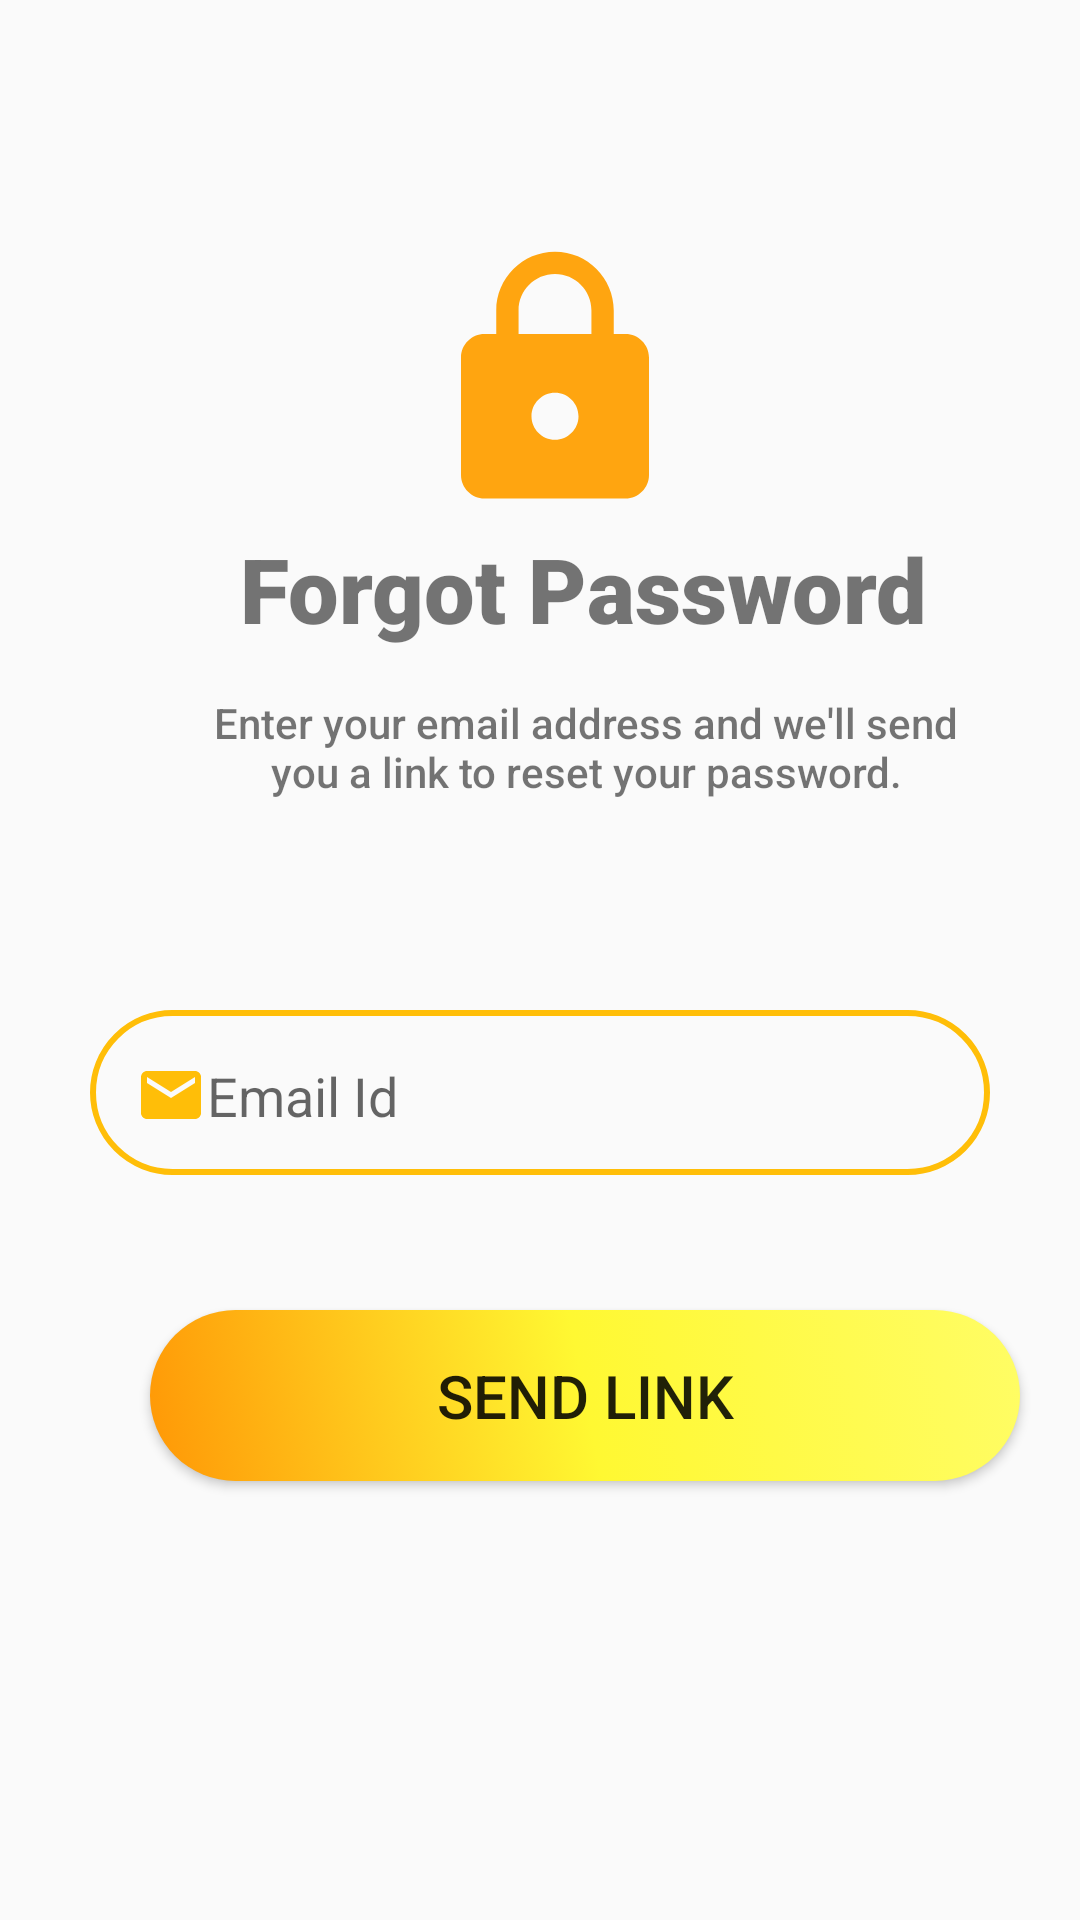

Layout XML and referenced resources for this Android screen:
<!-- AndroidManifest.xml: application theme Theme.MAdProject -->
<!-- res/layout/activity_forgot_password.xml -->
<?xml version="1.0" encoding="utf-8"?>
<LinearLayout
    xmlns:android="http://schemas.android.com/apk/res/android"
    xmlns:tools="http://schemas.android.com/tools"
    xmlns:app="http://schemas.android.com/apk/res-auto"
    android:layout_width="match_parent"
    android:layout_height="match_parent"
    android:orientation="vertical"
    tools:context=".ForgotPassword">

    <ImageView
        android:layout_width="118dp"
        android:layout_height="94dp"
        android:layout_gravity="center"
        android:layout_marginTop="80dp"
        android:paddingLeft="10dp"
        android:src="@drawable/ic_baseline_lock_24"
        />

    <TextView
        android:layout_width="wrap_content"
        android:layout_height="wrap_content"
        android:layout_marginLeft="80dp"
        android:layout_marginTop="2dp"
        android:layout_marginBottom="5dp"
        android:fontFamily="sans-serif-black"
        android:gravity="center_horizontal"
        android:text="Forgot Password"
        android:textAlignment="center"
        android:textSize="30sp" />

    <TextView
        android:layout_width="251dp"
        android:layout_height="wrap_content"
        android:layout_marginLeft="70dp"
        android:layout_marginTop="10dp"
        android:layout_marginBottom="70dp"
        android:fontFamily="sans-serif-medium"
        android:text="Enter your email address and we'll send you a link to reset your password."
        android:textSize="14sp"
        android:textAlignment="center"
        android:gravity="center_horizontal" />

    <EditText
        android:id="@+id/fEmailId"
        android:layout_width="match_parent"
        android:layout_height="55dp"
        android:layout_marginHorizontal="30dp"
        android:layout_marginBottom="30dp"
        android:background="@drawable/input_bg"
        android:drawableLeft="@drawable/ic_baseline_email_24"
        android:hint="Email Id"
        android:paddingLeft="15dp"
        android:paddingTop="15dp"
        android:paddingRight="10dp"
        android:paddingBottom="13dp"
        />

    <Button
        android:layout_width="290dp"
        android:layout_height="wrap_content"
        android:layout_marginStart="50dp"
        android:layout_marginLeft="60dp"
        android:layout_marginTop="15dp"
        android:layout_marginBottom="30dp"
        android:background="@drawable/button_bg"
        android:paddingLeft="10dp"
        android:paddingTop="15dp"
        android:paddingRight="10dp"
        android:paddingBottom="15dp"
        android:text="Send Link"
        android:textSize="20sp"
        android:fontFamily="sans-serif-medium"/>
</LinearLayout>
<!-- resources referenced by this layout -->
<resources>
  <!-- drawable button_bg (drawable) -->
  <?xml version="1.0" encoding="utf-8"?>
  <selector xmlns:android="http://schemas.android.com/apk/res/android">
     <item>
         <shape>
             <gradient
                 android:angle="45"
                 android:startColor="#ff9706"
                 android:centerColor="#fff832"
                 android:endColor="#fffd65"
                 android:type="linear"/>
  
             <corners android:radius="70dp"/>
         </shape>
     </item>
  </selector>
  <!-- drawable ic_baseline_email_24 (drawable) -->
  <vector xmlns:android="http://schemas.android.com/apk/res/android"
      android:width="24dp"
      android:height="24dp"
      android:viewportWidth="24"
      android:viewportHeight="24"
      >
    <path
        android:fillColor="#FFBE08"
        android:pathData="M20,4L4,4c-1.1,0 -1.99,0.9 -1.99,2L2,18c0,1.1 0.9,2 2,2h16c1.1,0 2,-0.9 2,-2L22,6c0,-1.1 -0.9,-2 -2,-2zM20,8l-8,5 -8,-5L4,6l8,5 8,-5v2z"/>
  </vector>
  <!-- drawable ic_baseline_lock_24 (drawable) -->
  <vector android:height="24dp" android:tint="#FFA510"
      android:viewportHeight="24" android:viewportWidth="24"
      android:width="24dp" xmlns:android="http://schemas.android.com/apk/res/android">
      <path android:fillColor="@android:color/white" android:pathData="M18,8h-1L17,6c0,-2.76 -2.24,-5 -5,-5S7,3.24 7,6v2L6,8c-1.1,0 -2,0.9 -2,2v10c0,1.1 0.9,2 2,2h12c1.1,0 2,-0.9 2,-2L20,10c0,-1.1 -0.9,-2 -2,-2zM12,17c-1.1,0 -2,-0.9 -2,-2s0.9,-2 2,-2 2,0.9 2,2 -0.9,2 -2,2zM15.1,8L8.9,8L8.9,6c0,-1.71 1.39,-3.1 3.1,-3.1 1.71,0 3.1,1.39 3.1,3.1v2z"/>
  </vector>
  <!-- drawable input_bg (drawable) -->
  <?xml version="1.0" encoding="utf-8"?>
  <shape xmlns:android="http://schemas.android.com/apk/res/android">
      <stroke android:color="#FFBE08" android:width="2dp"/>
      <corners android:radius="70dp"/>
  </shape>
  <style name="Theme.MAdProject" parent="Theme.AppCompat.Light.NoActionBar">
          
          <item name="colorPrimary">@color/purple_500</item>
          <item name="colorPrimaryVariant">@color/purple_700</item>
          <item name="colorOnPrimary">@color/white</item>
          
          <item name="colorSecondary">@color/teal_200</item>
          <item name="colorSecondaryVariant">@color/teal_700</item>
          <item name="colorOnSecondary">@color/black</item>
          
          <item name="android:statusBarColor" tools:targetApi="l">@color/yellow</item>
  
          <item name="android:navigationBarColor">@color/yellow</item>
          
      </style>
  <style name="Theme.AppCompat.Light.NoActionBar">
          <item name="windowActionBar">false</item>
          <item name="windowNoTitle">true</item>
      </style>
  <color name="purple_500">#FF6200EE</color>
  <color name="purple_700">#FF3700B3</color>
  <color name="white">#FFFFFFFF</color>
  <color name="teal_200">#FF03DAC5</color>
  <color name="teal_700">#FF018786</color>
  <color name="black">#FF000000</color>
  <color name="yellow">#FFDF00</color>
</resources>
